Run: headless pygame with SDL's dummy video driver; simulated clock (each Clock.tick advances the game by its frame time, no real sleeping); random seed 0; keys injected as events and as key.get_pressed() state; no mouse input.
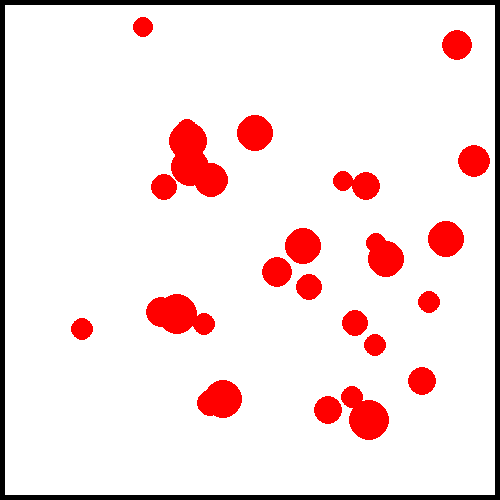
Frame 1 of 4 · flips 1–60 · no input
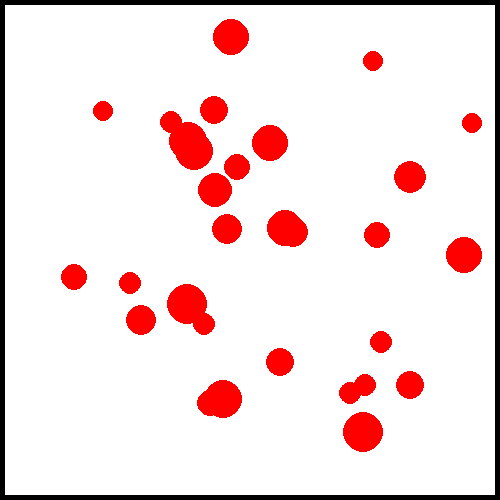
Frame 2 of 4 · flips 61–180 · tapped SPACE, RETURN · held RIGHT (→), D
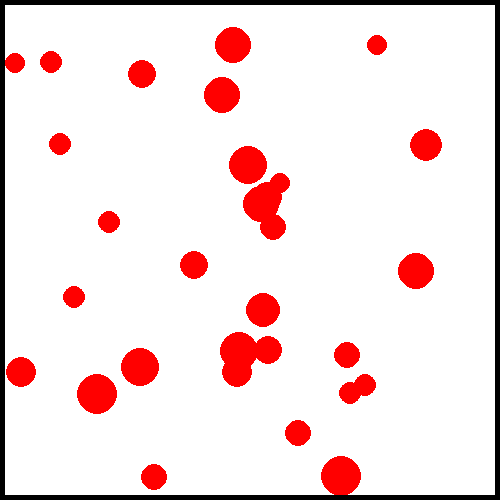
Frame 3 of 4 · flips 181–300 · held DOWN (↓), S
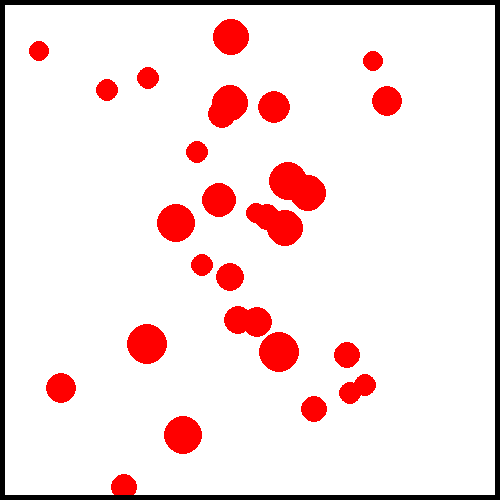
Frame 4 of 4 · flips 301–420 · held LEFT (←), A, UP (↑), W

The pygame program that drew these frames:

import pygame
import random


class Ball(pygame.sprite.Sprite):
    def __init__(self, x, y, rad, *groups):
        super().__init__(*groups)
        self.image = pygame.Surface((2 * rad, 2 * rad), pygame.SRCALPHA, 32)
        pygame.draw.circle(self.image, 'red', (rad, rad), rad)
        self.rect = pygame.Rect(x, y, 2 * rad, 2 * rad)
        self.vx = random.choice([-5, -4, -3, -2, -1, 1, 2, 3, 4, 5])
        self.vy = random.choice([-5, -4, -3, -2, -1, 1, 2, 3, 4, 5])

    def reverse(self):
        self.vx = -self.vx
        self.vy = -self.vy

    def update(self, *args):
        self.rect = self.rect.move(self.vx, self.vy)
        if pygame.sprite.spritecollideany(self, vertical_bord):
            self.vx = -self.vx
        if pygame.sprite.spritecollideany(self, horizontal_bord):
            self.vy = -self.vy
        balls_collided = pygame.sprite.spritecollide(self, balls, False)
        for ball in balls_collided:
            if ball is not self:
                ball.reverse()


class Border(pygame.sprite.Sprite):
    def __init__(self, x, y, width, height, *groups):
        super().__init__(*groups)
        self.image = pygame.Surface((width, height))
        self.image.fill('black')
        self.rect = pygame.Rect(x, y, width, height)


pygame.init()
size = width, height = 500, 500
screen = pygame.display.set_mode(size)
pygame.display.set_caption("Шарики")
# создаём группы спрайтов
all_sprites = pygame.sprite.Group() # для всех спрайтов
balls = pygame.sprite.Group() # для движения шариков
vertical_bord = pygame.sprite.Group()
horizontal_bord = pygame.sprite.Group()

for _ in range(30):
    Ball(random.randint(100, width - 100),
         random.randint(100, width - 100),
         random.randint(10, 20), all_sprites, balls)
# создаём границы
Border(0, 0, width, 5, all_sprites, horizontal_bord)
Border(0, height - 5, width, 5, all_sprites, horizontal_bord)

Border(0, 0, 5, height, all_sprites, vertical_bord)
Border(width - 5, 0, 5, height, all_sprites, vertical_bord)

clock = pygame.time.Clock()
FPS = 30
running = True
while running:
    for event in pygame.event.get():
        if event.type == pygame.QUIT:
            running = False
    balls.update()
    screen.fill('white')
    all_sprites.draw(screen)
    pygame.display.flip()
    clock.tick(FPS)
pygame.quit()
